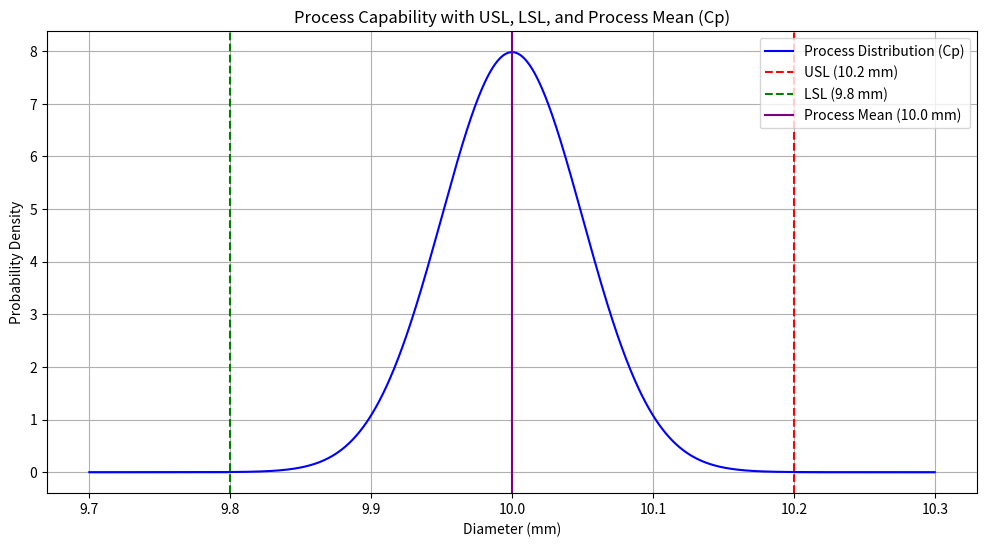

The script that saved this image: (Note: this script raises an exception after producing the figure.)
import numpy as np
import matplotlib.pyplot as plt

# Specifications
USL = 10.2  # Upper Specification Limit
LSL = 9.8   # Lower Specification Limit
sigma_overall = 0.05  # Overall standard deviation

# Calculate C_p
c_p = (USL - LSL) / (6 * sigma_overall)
print(f'C_p: {c_p:0.2f}')

x = np.linspace(9.7, 10.3, 1000)

# Process mean (assuming it's centered within the specification limits)
mu_process = (USL + LSL) / 2  # Midpoint between USL and LSL

plt.figure(figsize=(12, 6))

# Normal distribution curve for C_p
y_cp = (1 / (sigma_overall * np.sqrt(2 * np.pi))) * np.exp(-0.5 * ((x - mu_process) / sigma_overall)**2)

# Plot the normal distribution curve for C_p
plt.plot(x, y_cp, label='Process Distribution (Cp)', color='blue')

# Highlight the USL and LSL
plt.axvline(USL, color='red', linestyle='--', label='USL (10.2 mm)')
plt.axvline(LSL, color='green', linestyle='--', label='LSL (9.8 mm)')

# Fill the area beyond specification limits
plt.fill_between(x, y_cp, where=(x > USL), color='red', alpha=0.3)
plt.fill_between(x, y_cp, where=(x < LSL), color='green', alpha=0.3)

# Highlight the process mean for Cp
plt.axvline(mu_process, color='purple', linestyle='-', label='Process Mean (10.0 mm)')

# Title and labels
plt.title('Process Capability with USL, LSL, and Process Mean (Cp)')
plt.xlabel('Diameter (mm)')
plt.ylabel('Probability Density')

# Show legend
plt.legend()

# Show plot
plt.grid(True)

plt.savefig('../content/vis/c_p.png', dpi=300)
plt.show()
